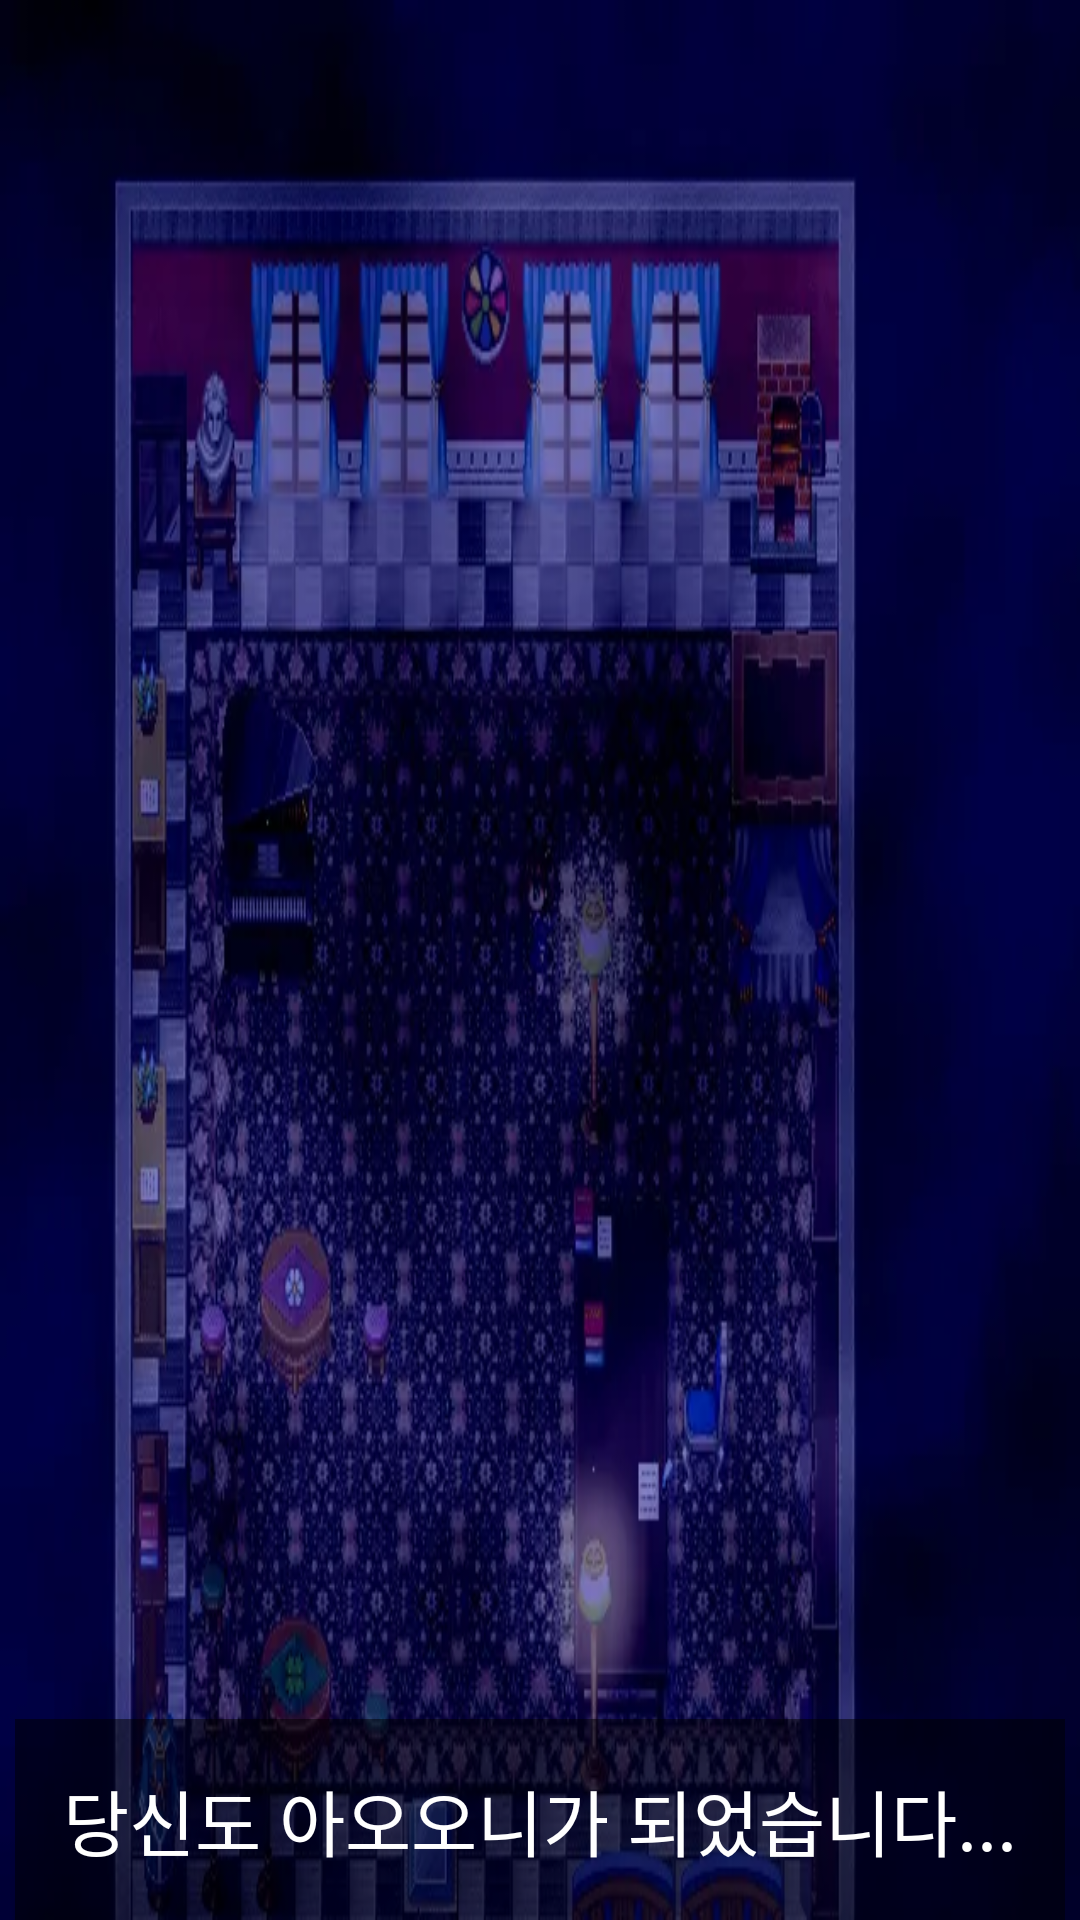

Android layout source for this screen:
<!-- AndroidManifest.xml: application theme Theme.Mazegame -->
<!-- res/layout/activity_game_true_clear2.xml -->
<RelativeLayout xmlns:android="http://schemas.android.com/apk/res/android"
    android:layout_width="match_parent"
    android:layout_height="match_parent"
    android:background="@drawable/mazeview"> 

    
    <RelativeLayout
        android:id="@+id/monsterContainer"
        android:layout_width="match_parent"
        android:layout_height="match_parent"
        android:layout_centerInParent="true">

        <ImageView
            android:id="@+id/monsterImageView1"
            android:layout_width="70dp"
            android:layout_height="70dp"
            android:src="@drawable/monster"
            android:visibility="gone" />

        <ImageView
            android:id="@+id/monsterImageView2"
            android:layout_width="60dp"
            android:layout_height="60dp"
            android:src="@drawable/monster2"
            android:visibility="gone" />

        <ImageView
            android:id="@+id/monsterImageView3"
            android:layout_width="100dp"
            android:layout_height="100dp"
            android:src="@drawable/monster3"
            android:visibility="gone" />

        <ImageView
            android:id="@+id/monsterImageView4"
            android:layout_width="70dp"
            android:layout_height="70dp"
            android:src="@drawable/monster41"
            android:visibility="gone" />

        <ImageView
            android:id="@+id/monsterImageView5"
            android:layout_width="70dp"
            android:layout_height="70dp"
            android:src="@drawable/monster42"
            android:visibility="gone" />

        <ImageView
            android:id="@+id/monsterImageView6"
            android:layout_width="60dp"
            android:layout_height="60dp"
            android:src="@drawable/monster51"
            android:visibility="gone" />

        <ImageView
            android:id="@+id/monsterImageView7"
            android:layout_width="60dp"
            android:layout_height="60dp"
            android:src="@drawable/monster52"
            android:visibility="gone" />

        <ImageView
            android:id="@+id/monsterImageView8"
            android:layout_width="80dp"
            android:layout_height="80dp"
            android:src="@drawable/monster61"
            android:visibility="gone" />

        <ImageView
            android:id="@+id/monsterImageView9"
            android:layout_width="80dp"
            android:layout_height="80dp"
            android:src="@drawable/monster62"
            android:visibility="gone" />

        <ImageView
            android:id="@+id/monsterImageView10"
            android:layout_width="60dp"
            android:layout_height="60dp"
            android:src="@drawable/monster71"
            android:visibility="gone" />

        <ImageView
            android:id="@+id/monsterImageView11"
            android:layout_width="60dp"
            android:layout_height="60dp"
            android:src="@drawable/monster72"
            android:visibility="gone" />
    </RelativeLayout>

    <TextView
        android:id="@+id/monsterTextView"
        android:layout_width="wrap_content"
        android:layout_height="wrap_content"
        android:text="당신도 아오오니가 되었습니다..."
        android:textColor="#FFFFFF"
        android:textSize="24sp"
        android:layout_alignParentBottom="true"
        android:layout_centerHorizontal="true"
        android:padding="16dp"
        android:background="@color/dark_background" />

</RelativeLayout>
<!-- resources referenced by this layout -->
<resources>
  <color name="dark_background">#80000000</color>
  <!-- drawable mazeview: png bitmap (drawable, 437010 bytes) -->
  <!-- drawable monster: png bitmap (drawable, 5190 bytes) -->
  <!-- drawable monster2: png bitmap (drawable, 11794 bytes) -->
  <!-- drawable monster3: png bitmap (drawable, 21098 bytes) -->
  <!-- drawable monster41: png bitmap (drawable, 11793 bytes) -->
  <!-- drawable monster42: png bitmap (drawable, 9233 bytes) -->
  <!-- drawable monster51: png bitmap (drawable, 11770 bytes) -->
  <!-- drawable monster52: png bitmap (drawable, 8808 bytes) -->
  <!-- drawable monster61: png bitmap (drawable, 12501 bytes) -->
  <!-- drawable monster62: png bitmap (drawable, 9021 bytes) -->
  <!-- drawable monster71: png bitmap (drawable, 7586 bytes) -->
  <!-- drawable monster72: png bitmap (drawable, 7254 bytes) -->
  <style name="Theme.Mazegame" parent="Theme.MaterialComponents.DayNight.DarkActionBar">
          
          <item name="colorPrimary">@color/purple_500</item>
          <item name="colorPrimaryVariant">@color/purple_700</item>
          <item name="colorOnPrimary">@color/white</item>
          
          <item name="colorSecondary">@color/teal_200</item>
          <item name="colorSecondaryVariant">@color/teal_700</item>
          <item name="colorOnSecondary">@color/black</item>
          
          <item name="android:statusBarColor">?attr/colorPrimaryVariant</item>
  
          
          <item name="android:windowNoTitle">true</item>
          <item name="windowNoTitle">true</item>
          <item name="windowActionBar">false</item>
          <item name="android:windowFullscreen">true</item>
      </style>
  <color name="purple_500">#FF6200EE</color>
  <color name="purple_700">#FF3700B3</color>
  <color name="white">#FFFFFFFF</color>
  <color name="teal_200">#FF03DAC5</color>
  <color name="teal_700">#FF018786</color>
  <color name="black">#FF000000</color>
</resources>
